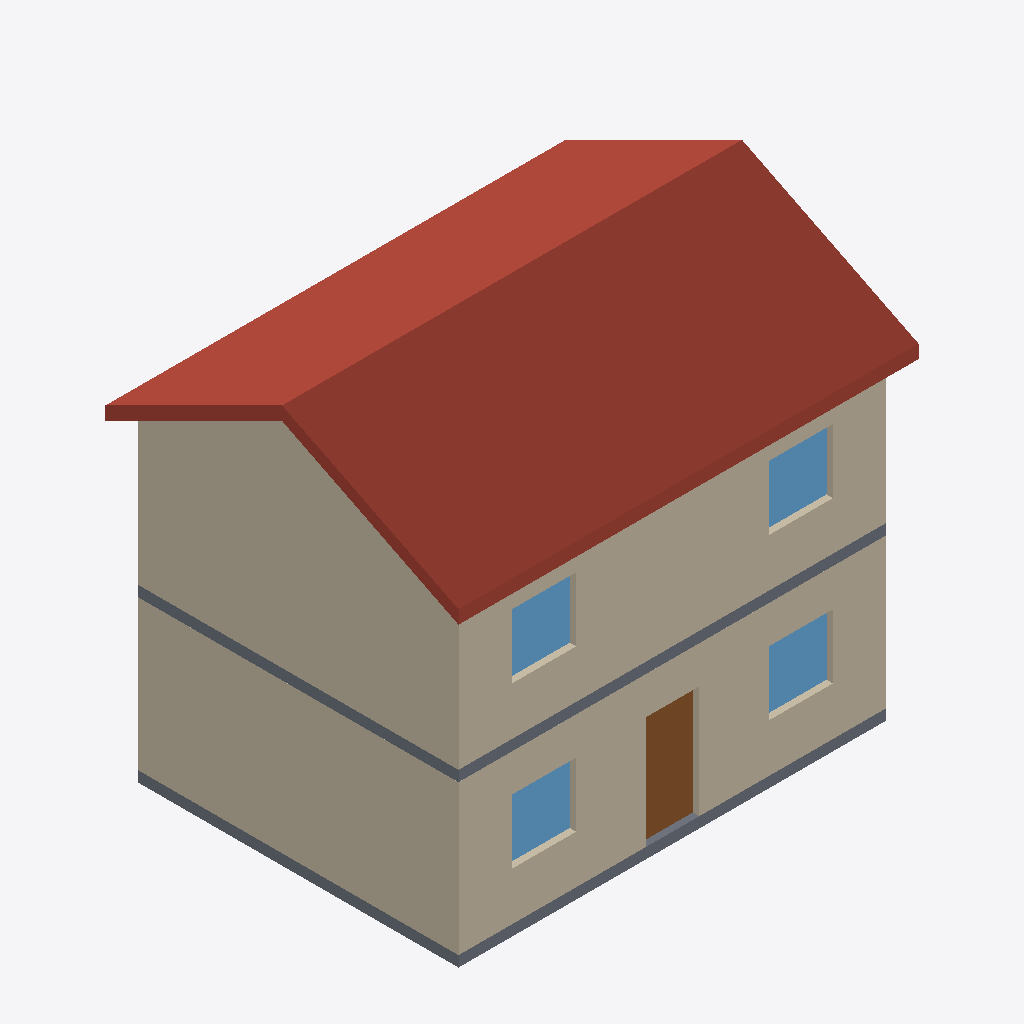
Isometric view of an IFC building model (IFC-SPF (STEP), schema IFC4, length unit metre), seen from the south-west, elements coloured by IFC class: 6 walls (beige), 4 windows (light blue), 2 slabs (grey), 1 roof (red-brown), 1 door (brown).
Extent 8.6 m × 6.6 m × 7.8 m (x, y, z). Storeys (2): Piano terra at 0.00 m; Primo piano at 3.00 m. Elements (19): 8 IfcWall, 6 IfcWindow, 2 IfcSlab, 1 IfcDoor, 1 IfcRoof, 1 IfcStair.

HEADER;
FILE_DESCRIPTION(('Casetta di due piani scritta a mano, riga per riga, con un editor di testo'),'2;1');
FILE_NAME('casetta.ifc','2026-11-19T12:00:00',('BIM News'),('bimnews.github.io'),'nessuno: scritto a mano','Blocco note','');
FILE_SCHEMA(('IFC4'));
ENDSEC;
DATA;
#20=IFCPROJECT('36WzZYQl54x9zzTDASaEFK',$,'Casetta IFC',$,$,'Casetta di due piani scritta a mano',$,(#15),#14);
#22=IFCSITE('1KgWwz7SfEbhTlbCglDDvs',$,'Lotto',$,$,#21,$,$,.ELEMENT.,$,$,$,$,$);
#24=IFCBUILDING('1kJ9ay4eH3UhB8Od3tHA1U',$,'Casetta',$,$,#23,$,$,.ELEMENT.,$,$,$);
#28=IFCBUILDINGSTOREY('035K_7$VT34A7rO3dawyjH',$,'Piano terra',$,$,#27,$,$,.ELEMENT.,0.0);
#30=IFCBUILDINGSTOREY('3FlKffZcjElOBKkI0zWHp6',$,'Primo piano',$,$,#29,$,$,.ELEMENT.,3.0);
#401=IFCROOF('17287tA3H2Xw82yf$P04m8',$,'Tetto',$,$,#400,$,$,.GABLE_ROOF.);
#203=IFCWALL('3ec2psCj55wgXFGQk4WD7C',$,'Muro sud PT',$,$,#200,#202,$,.SOLIDWALL.);
#311=IFCWALL('3s8h7c6HfBqOOxaZG5F7nD',$,'Muro ovest P1 a timpano',$,$,#308,#310,$,.SOLIDWALL.);
#303=IFCWALL('28qGpE_WL0pfaJ8NdAPo_M',$,'Muro sud P1',$,$,#300,#302,$,.SOLIDWALL.);
#211=IFCWALL('0YYYsPg$v4rh3pCxy8UReM',$,'Muro ovest PT',$,$,#208,#210,$,.SOLIDWALL.);
#223=IFCSLAB('1xRBH0B1XD0881D8OIgxk_',$,'Platea',$,$,#220,#222,$,.BASESLAB.);
#323=IFCSLAB('3D8dywWAD4b849fqkWSM_8',$,'Solaio primo piano',$,$,#320,#322,$,.FLOOR.);
#508=IFCDOOR('1SsplVhbbEzxV7GklP6YKh',$,'Porta d''ingresso',$,$,#505,#507,$,2.1,1.0,.DOOR.,.SINGLE_SWING_LEFT.,$);
#608=IFCWINDOW('0bbLO62wD0ZQVAlSJqnVZD',$,'Finestra sud P1 1',$,$,#605,#607,$,1.2,1.2,.WINDOW.,.SINGLE_PANEL.,$);
#618=IFCWINDOW('2UoZxd08HAzv5Wfu9KBa4a',$,'Finestra sud P1 2',$,$,#615,#617,$,1.2,1.2,.WINDOW.,.SINGLE_PANEL.,$);
#518=IFCWINDOW('05ZgyjWQH8lhKBbneGdDGN',$,'Finestra sud PT 1',$,$,#515,#517,$,1.2,1.2,.WINDOW.,.SINGLE_PANEL.,$);
#528=IFCWINDOW('1h_OgDLMnAyhEYm4W7v0do',$,'Finestra sud PT 2',$,$,#525,#527,$,1.2,1.2,.WINDOW.,.SINGLE_PANEL.,$);
#207=IFCWALL('0uPpNHBlHEFPT5H1ZbBdWa',$,'Muro nord PT',$,$,#204,#206,$,.SOLIDWALL.);
#307=IFCWALL('1gCT5RsYb94hns8PEh7vqj',$,'Muro nord P1',$,$,#304,#306,$,.SOLIDWALL.);
ENDSEC;
